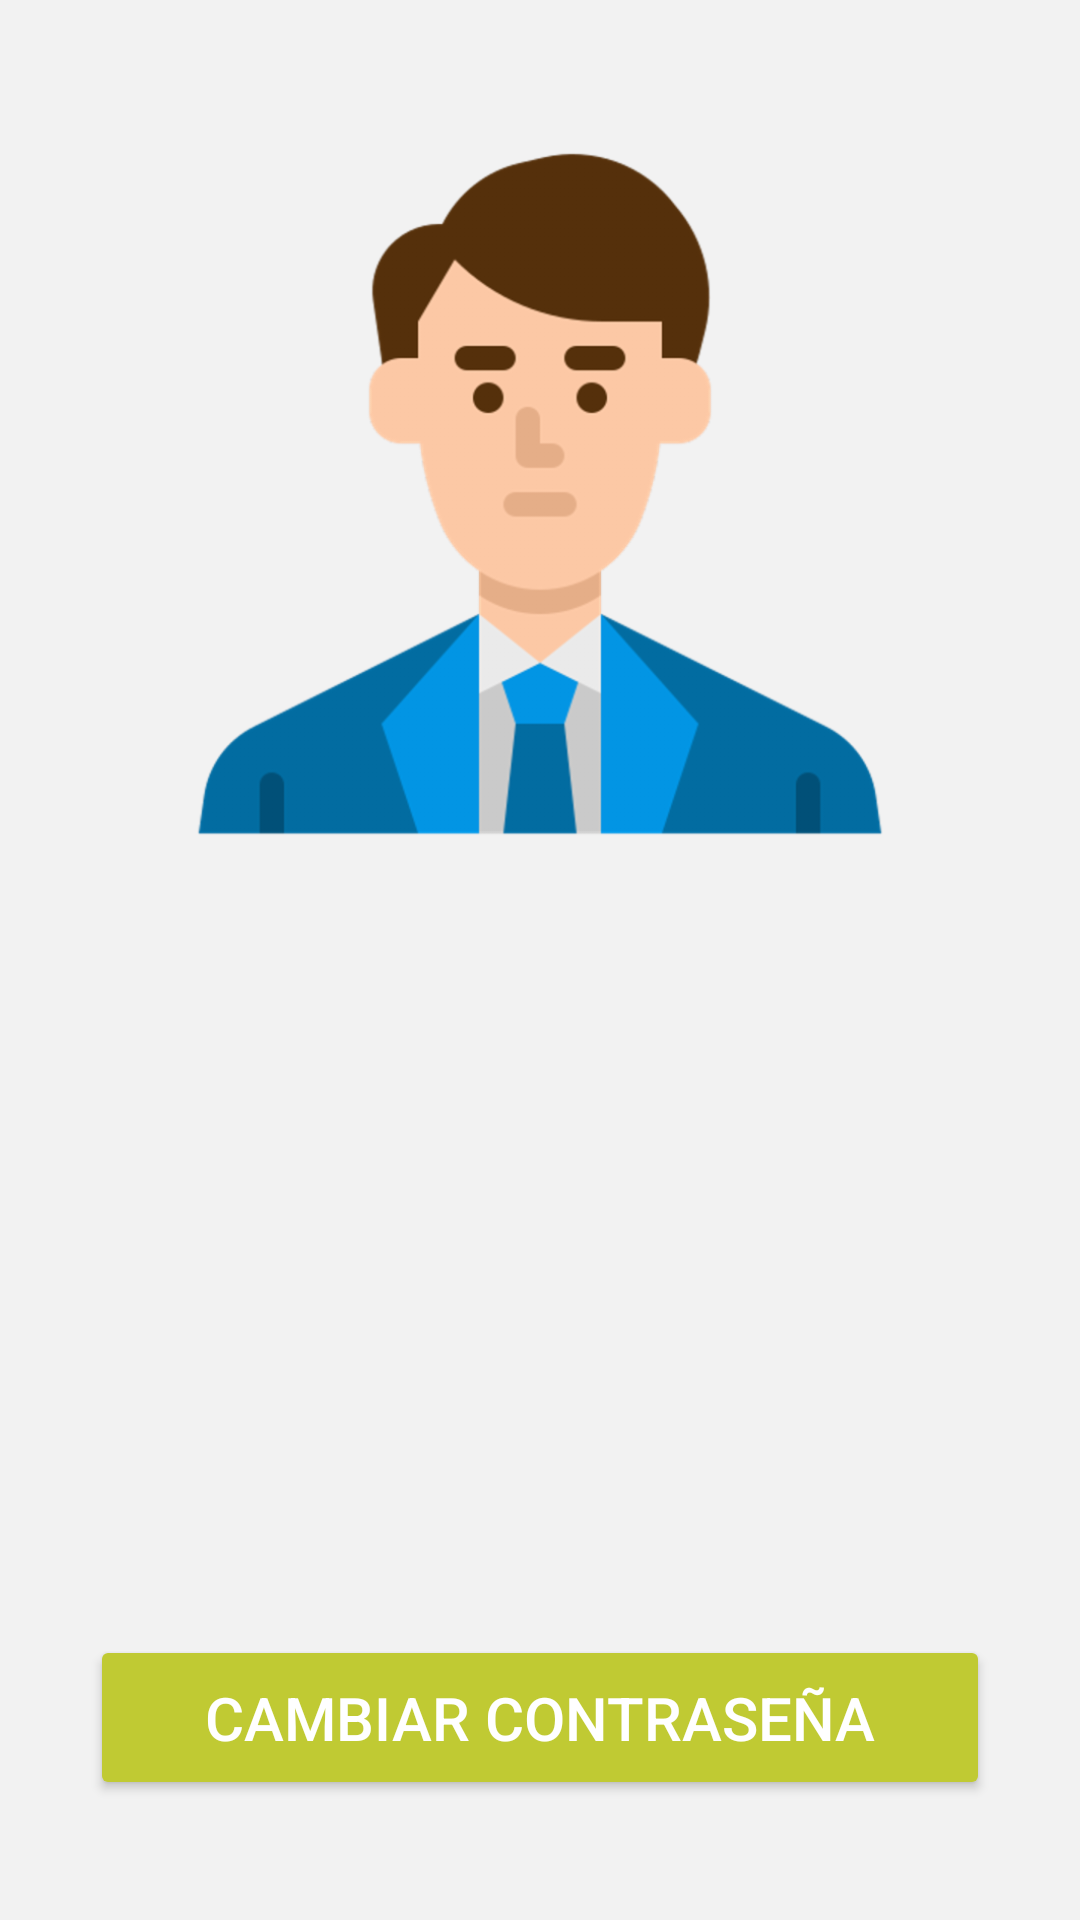

This screen was rendered from an Android layout file. Write that file and the resources it references.
<!-- AndroidManifest.xml: application theme Theme.Ejercicio -->
<!-- res/layout/activity_perfil.xml -->
<?xml version="1.0" encoding="utf-8"?>
<LinearLayout xmlns:android="http://schemas.android.com/apk/res/android"
    xmlns:app="http://schemas.android.com/apk/res-auto"
    xmlns:tools="http://schemas.android.com/tools"
    android:layout_width="match_parent"
    android:layout_height="match_parent"
    tools:context=".PerfilActivity"
    android:orientation="vertical"
    android:layout_gravity="center"
    android:gravity="center"
    android:layout_margin="20dp">

    <ImageView
        android:id="@+id/imgUsuario"
        android:layout_width="260dp"
        android:layout_height="260dp"
        android:layout_margin="30dp"
        android:src="@drawable/usuario"/>

    <TextView
        android:id="@+id/Código"
        android:layout_width="300dp"
        android:layout_height="40dp"
        android:text=""
        android:textAlignment="center"
        android:textSize="20dp"
        android:layout_marginTop="20dp"/>

    <TextView
        android:id="@+id/nombreUsuario"
        android:layout_width="300dp"
        android:layout_height="40dp"
        android:text=""
        android:textAlignment="center"
        android:textSize="20dp"
        android:layout_marginTop="20dp"/>

    <TextView
        android:id="@+id/emailUsuario"
        android:layout_width="300dp"
        android:layout_height="45dp"
        android:text=""
        android:textAlignment="center"
        android:textSize="20dp"
        android:layout_marginTop="20dp"/>

    <Button
        android:id="@+id/btnCambiarPassword"
        android:layout_width="300dp"
        android:layout_height="55dp"
        android:text="Cambiar Contraseña"
        android:textColor="@color/white"
        android:backgroundTint="@color/greeen"
        android:textSize="20dp"
        android:layout_margin="40dp"
        android:layout_gravity="center_horizontal"
        android:adjustViewBounds="true"
        android:onClick="cambiarContraseña"/>
</LinearLayout>
<!-- resources referenced by this layout -->
<resources>
  <color name="greeen">#C0CA33</color>
  <color name="white">#FFFFFFFF</color>
  <!-- drawable usuario: png bitmap (drawable-hdpi, 18532 bytes) -->
  <style name="Theme.Ejercicio" parent="Theme.MaterialComponents.DayNight.DarkActionBar">
          
          <item name="colorPrimary">@color/greeen</item>
          <item name="colorPrimaryVariant">@color/greeen</item>
          <item name="colorOnPrimary">@color/white</item>
          <item name="android:backgroundTint">@color/grey_5</item>
          
          <item name="colorSecondary">@color/purple_500</item>
          <item name="colorSecondaryVariant">@color/purple_700</item>
          <item name="colorOnSecondary">@color/white</item>
          
          <item name="android:statusBarColor" tools:targetApi="l">?attr/colorPrimaryVariant</item>
          
      </style>
  <color name="grey_5">#f2f2f2</color>
  <color name="purple_500">#FF6200EE</color>
  <color name="purple_700">#FF3700B3</color>
</resources>
